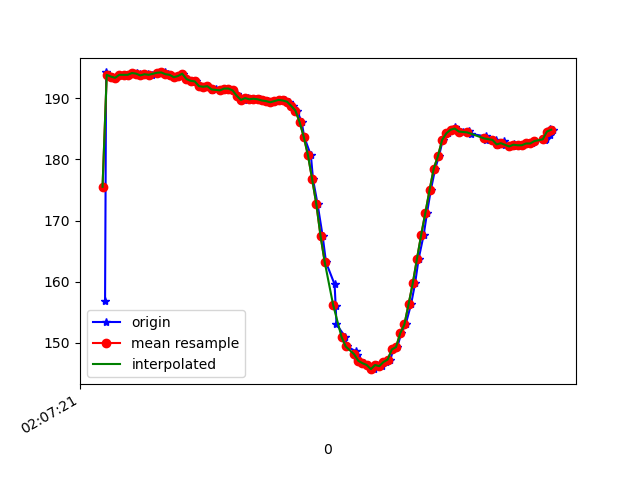

The file beside this chart, header and first rows:
1617847641852, 543285457179362, 156.83594, -243.26172, -53.808594
1617847641857, 543285476438305, 194.2, -254.7, -73.54
1617847641864, 543285495636205, 193.8, -255.1, -74.02
1617847641883, 543285514681498, 193.6, -255, -73.14
1617847641901, 543285533787835, 193.4, -255.2, -73.14
1617847641920, 543285552833128, 193.8, -255.3, -73.24
1617847641943, 543285571939464, 193.8, -255.5, -73.83
1617847641960, 543285591167886, 193.8, -254.7, -73.54
1617847641981, 543285609938488, 194.1, -255.1, -73.83
1617847642003, 543285629258473, 194.1, -255.3, -74.02
1617847642018, 543285648242724, 193.9, -255.7, -73.83
1617847642037, 543285667288018, 193.8, -255, -73.63
1617847642056, 543285686302790, 193.9, -255.2, -73.34
1617847642076, 543285705378605, 193.8, -255, -73.63
1617847642103, 543285724423899, 194.1, -255.3, -74.02
1617847642119, 543285743682841, 194.2, -254.1, -73.83
1617847642138, 543285763155433, 194.2, -254.5, -72.75
1617847642153, 543285782414376, 193.9, -254.3, -74.61
1617847642168, 543285801581755, 193.8, -255, -73.93
1617847642187, 543285820596527, 193.5, -255, -73.34
1617847642206, 543285839611299, 193.7, -254.6, -73.34
1617847642225, 543285858656593, 194, -254.7, -73.83
1617847642245, 543285877640844, 193.2, -254.7, -74.02
1617847642265, 543285896594574, 192.9, -254.4, -73.34
1617847642286, 543285915639867, 192.8, -255.1, -74.02
1617847642302, 543285935020895, 192, -254.7, -73.83
1617847642321, 543285953913582, 191.9, -254.5, -73.24
1617847642343, 543285972989397, 192, -254.3, -73.54
1617847642362, 543285992034691, 191.4, -254.2, -72.27
1617847642379, 543286011202070, 191.5, -253.9, -73.54
1617847642404, 543286030216842, 191.3, -253.8, -73.34
1617847642421, 543286049506306, 191.6, -253.4, -72.85
1617847642440, 543286068856813, 191.6, -253.8, -72.85
1617847642461, 543286087871585, 191.3, -254.3, -73.24
1617847642480, 543286107038964, 190.7, -254.1, -72.95
1617847642499, 543286126358949, 190.1, -253.9, -73.24
1617847642514, 543286145556849, 189.7, -254, -73.14
1617847642533, 543286164693707, 190, -254, -73.34
1617847642550, 543286183677958, 189.8, -254.9, -73.24
1617847642570, 543286202662209, 189.9, -254.6, -75.0
1617847642589, 543286221646460, 189.8, -254.8, -74.22
1617847642607, 543286240722275, 189.6, -254.7, -74.02
1617847642628, 543286259767568, 189.6, -254.3, -74.02
1617847642645, 543286278782341, 189.4, -255.6, -74.51
1617847642665, 543286298132847, 189.6, -256.3, -75.29
1617847642684, 543286316872928, 189.7, -255.6, -75.0
1617847642710, 543286335918222, 189.6, -255.4, -75.0
1617847642729, 543286355116122, 189.5, -254.5, -75.2
1617847642750, 543286374283501, 188.8, -253.1, -74.02
1617847642768, 543286393328794, 188, -251.4, -73.54
1617847642790, 543286412526694, 186.1, -250.1, -73.14
1617847642802, 543286431755116, 183.7, -247.9, -70.9
1617847642834, 543286450861452, 180.7, -244.7, -68.65
1617847642844, 543286470059352, 176.8, -241.1, -65.62
1617847642866, 543286489226731, 172.7, -238.7, -62.3
1617847642890, 543286508485674, 167.5, -236.8, -56.93
1617847642906, 543286527714095, 163.2, -235.8, -53.12
1617847642947, 543286546911995, 159.6, -234.4, -47.07
1617847642952, 543286566170938, 156.1, -233.9, -42.29
1617847642956, 543286585490923, 153, -234.1, -37.11
1617847642998, 543286604932994, 151, -234.6, -32.42
... 52 more rows
